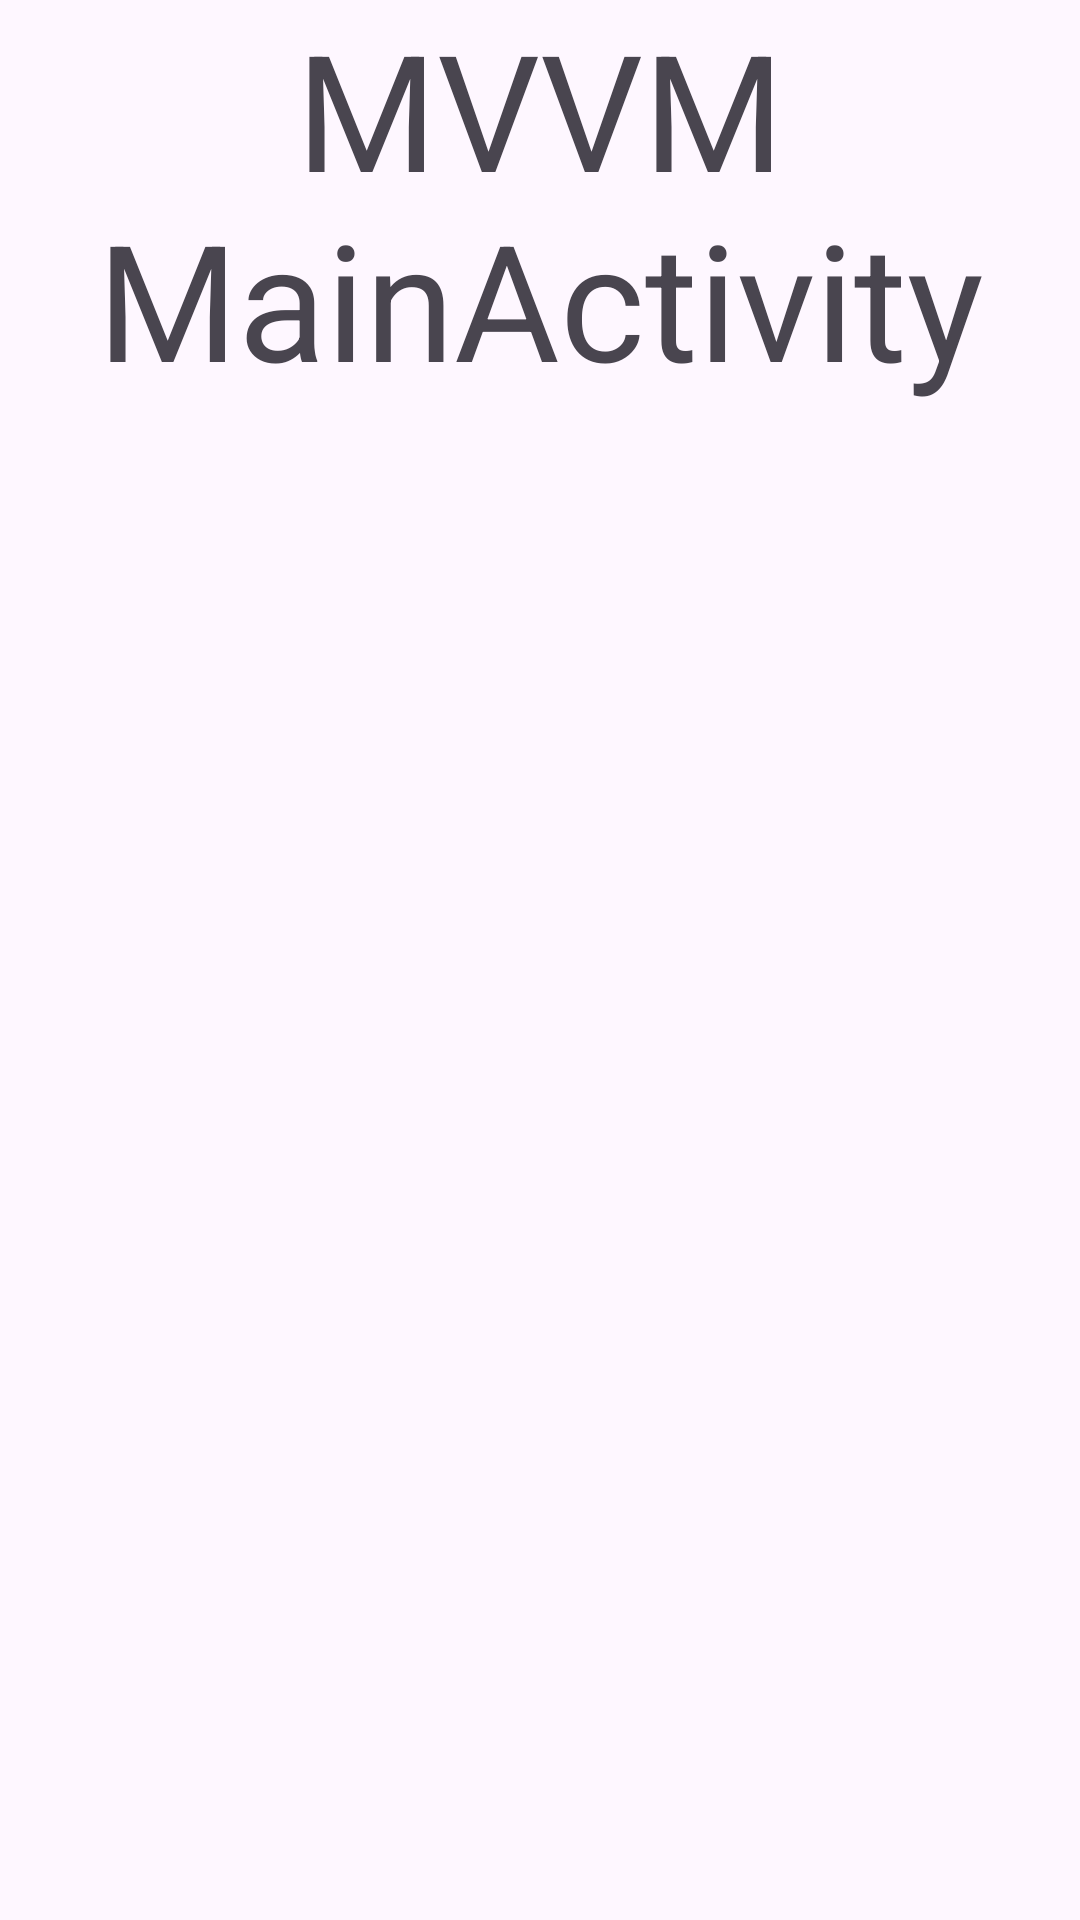

Layout XML and referenced resources for this Android screen:
<!-- AndroidManifest.xml: application theme Theme.ArchitecturalPatterns -->
<!-- res/layout/activity_main3.xml -->
<?xml version="1.0" encoding="utf-8"?>
<androidx.constraintlayout.widget.ConstraintLayout xmlns:android="http://schemas.android.com/apk/res/android"
    xmlns:app="http://schemas.android.com/apk/res-auto"
    xmlns:tools="http://schemas.android.com/tools"
    android:id="@+id/main"
    android:layout_width="match_parent"
    android:layout_height="match_parent"
    tools:context=".mvvm.MainActivity">

    <TextView
        android:layout_width="wrap_content"
        android:layout_height="wrap_content"
        android:gravity="center"
        android:text="MVVM MainActivity"
        android:textSize="54sp"
        app:layout_constraintEnd_toEndOf="parent"
        app:layout_constraintStart_toStartOf="parent"
        app:layout_constraintTop_toTopOf="parent" />

</androidx.constraintlayout.widget.ConstraintLayout>
<!-- resources referenced by this layout -->
<resources>
  <style name="Theme.ArchitecturalPatterns" parent="Base.Theme.ArchitecturalPatterns" />
  <style name="Base.Theme.ArchitecturalPatterns" parent="Theme.Material3.DayNight.NoActionBar">
          
          
      </style>
</resources>
